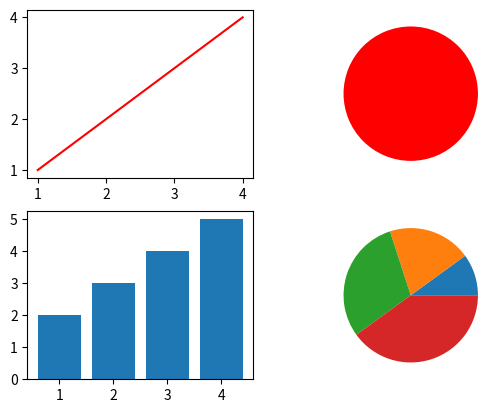

This chart was generated by the following Python code:
import matplotlib.pyplot as plt

x=[1,2,3,4]
y=[1,2,3,4]
plt.subplot(2,2,1)
plt.plot(x,y,color="r")


plt.subplot(2,2,2)
plt.pie([1],colors="r")


x=[1,2,3,4]
y=[2,3,4,5]


plt.subplot(2,2,3)
plt.bar(x,y)

plt.subplot(2,2,4)
plt.pie(x)


plt.show()


